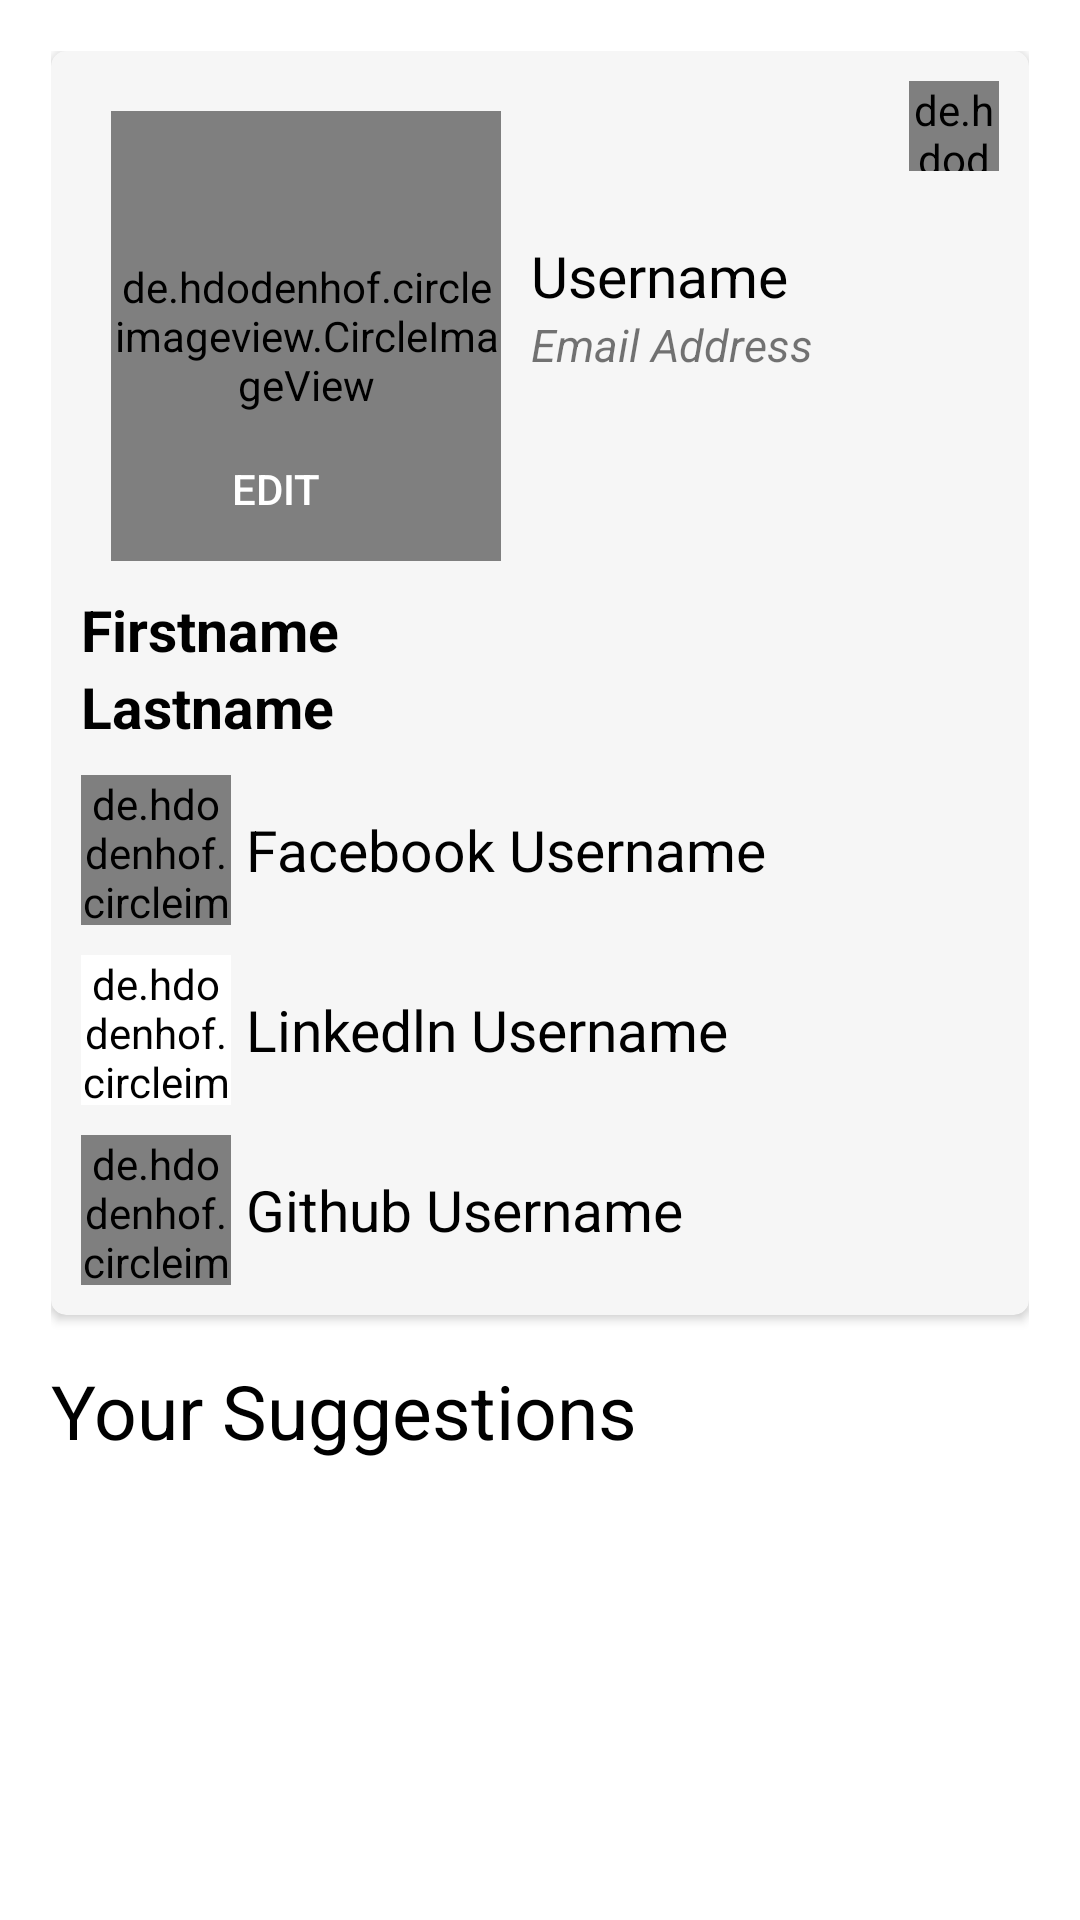

The Android layout XML behind this screen, and the referenced resources:
<!-- AndroidManifest.xml: application theme Theme.LearnersGuide -->
<!-- res/layout/fragment_user_profile.xml -->
<?xml version="1.0" encoding="utf-8"?>
<ScrollView xmlns:android="http://schemas.android.com/apk/res/android"
    xmlns:tools="http://schemas.android.com/tools"
    android:layout_width="match_parent"
    android:layout_height="match_parent"
    xmlns:app="http://schemas.android.com/apk/res-auto"
    android:fillViewport="true"
    tools:context=".ui.dashboard.ui.profile.UserProfileFragment">


    <androidx.constraintlayout.widget.ConstraintLayout
        android:layout_width="match_parent"
        android:layout_height="wrap_content">

        <LinearLayout
            android:layout_width="match_parent"
            android:layout_height="match_parent"
            android:orientation="vertical"
            android:padding="17dp"
            app:layout_constraintBottom_toBottomOf="parent"
            app:layout_constraintEnd_toEndOf="parent"
            app:layout_constraintHorizontal_bias="0.5"
            app:layout_constraintStart_toStartOf="parent"
            app:layout_constraintTop_toTopOf="parent">

            <androidx.cardview.widget.CardView
                android:layout_width="match_parent"
                android:backgroundTint="@color/dark_white"
                android:elevation="5dp"
                app:cardCornerRadius="5dp"
                android:layout_height="wrap_content">

                <androidx.constraintlayout.widget.ConstraintLayout
                    android:layout_width="match_parent"
                    android:layout_height="wrap_content">


                    <RelativeLayout
                        android:id="@+id/profile_img_box"
                        android:layout_width="150dp"
                        android:layout_height="170dp"
                        app:layout_constraintStart_toStartOf="parent"
                        app:layout_constraintTop_toTopOf="parent">

                        <ProgressBar
                            android:layout_width="wrap_content"
                            android:layout_height="wrap_content"
                            android:visibility="gone"
                            android:layout_centerInParent="true"
                            android:id="@+id/pick_img_progress"/>

                        <de.hdodenhof.circleimageview.CircleImageView
                            android:id="@+id/profile_img"
                            android:layout_width="150dp"
                            android:layout_height="150dp"
                            android:layout_gravity="center"
                            android:layout_marginStart="20dp"
                            android:layout_marginTop="20dp"
                            android:scaleType="centerCrop"
                            android:src="@drawable/ic_person_black" />

                        <Button
                            android:id="@+id/edit_profile_pic"
                            android:layout_width="wrap_content"
                            android:layout_height="wrap_content"
                            android:layout_alignBottom="@id/profile_img"
                            android:layout_centerInParent="true"
                            android:textColor="@color/white"
                            android:background="@android:color/transparent"
                            android:text="@string/edit" />


                    </RelativeLayout>


                    <LinearLayout
                        android:id="@+id/linearLayout"
                        android:layout_width="wrap_content"
                        android:layout_height="wrap_content"
                        android:layout_gravity="center_vertical"
                        android:orientation="vertical"
                        android:padding="10dp"
                        app:layout_constraintBottom_toBottomOf="@+id/profile_img_box"
                        app:layout_constraintStart_toEndOf="@+id/profile_img_box"
                        app:layout_constraintTop_toTopOf="@+id/profile_img_box">

                        <TextView
                            android:id="@+id/username"
                            android:layout_width="wrap_content"
                            android:layout_height="wrap_content"
                            android:text="@string/username"
                            android:textColor="@color/black"
                            android:textSize="19sp" />

                        <TextView
                            android:id="@+id/email_address"
                            android:layout_width="wrap_content"
                            android:layout_height="wrap_content"
                            android:text="@string/email_address"
                            android:textSize="15sp"
                            android:textStyle="italic" />

                    </LinearLayout>

                    <de.hdodenhof.circleimageview.CircleImageView
                        android:id="@+id/edit_profile"
                        android:layout_width="30dp"
                        android:layout_height="30dp"
                        android:layout_marginTop="10dp"
                        android:layout_marginEnd="10dp"
                        android:src="@drawable/ic_edit"
                        app:layout_constraintEnd_toEndOf="parent"
                        app:layout_constraintTop_toTopOf="@+id/profile_img_box" />

                    <LinearLayout
                        android:layout_width="match_parent"
                        android:layout_height="wrap_content"
                        android:orientation="vertical"
                        android:padding="10dp"
                        app:layout_constraintStart_toStartOf="parent"
                        app:layout_constraintEnd_toEndOf="parent"
                        app:layout_constraintTop_toBottomOf="@id/profile_img_box"
                        >


                        <LinearLayout
                            android:layout_width="match_parent"
                            android:layout_height="wrap_content"
                            android:orientation="vertical">

                            <TextView
                                android:id="@+id/firstname"
                                android:layout_width="wrap_content"
                                android:layout_height="wrap_content"
                                android:text="@string/firstname"
                                android:textColor="@color/black"
                                android:textSize="19sp"
                                android:textStyle="bold" />

                            <TextView
                                android:id="@+id/lastname"
                                android:layout_width="wrap_content"
                                android:layout_height="wrap_content"
                                android:text="@string/lastname"
                                android:textColor="@color/black"
                                android:textSize="19sp"
                                android:textStyle="bold" />

                            <LinearLayout
                                android:layout_width="wrap_content"
                                android:layout_height="wrap_content"
                                android:layout_marginTop="10dp"
                                android:orientation="horizontal">

                                <de.hdodenhof.circleimageview.CircleImageView
                                    android:layout_width="50dp"
                                    android:layout_height="50dp"
                                    android:scaleType="centerCrop"
                                    android:src="@drawable/face_book" />

                                <TextView
                                    android:layout_gravity="center_vertical"
                                    android:id="@+id/facebook_icon"
                                    android:layout_width="wrap_content"
                                    android:layout_height="wrap_content"
                                    android:layout_marginStart="5dp"
                                    android:text="@string/facebook_username"
                                    android:textColor="@color/black"
                                    android:textSize="19sp" />

                            </LinearLayout>

                            <LinearLayout
                                android:layout_width="wrap_content"
                                android:layout_height="wrap_content"
                                android:layout_marginTop="10dp"
                                android:orientation="horizontal">

                                <de.hdodenhof.circleimageview.CircleImageView
                                    android:layout_width="50dp"
                                    android:layout_height="50dp"
                                    android:scaleType="centerCrop"
                                    android:backgroundTint="@color/white"
                                    android:src="@drawable/linke_dln" />

                                <TextView
                                    android:id="@+id/linkedln"
                                    android:layout_gravity="center_vertical"
                                    android:layout_width="wrap_content"
                                    android:layout_height="wrap_content"
                                    android:layout_marginStart="5dp"
                                    android:text="@string/linkedln_username"
                                    android:textColor="@color/black"
                                    android:textSize="19sp" />

                            </LinearLayout>

                            <LinearLayout
                                android:layout_width="wrap_content"
                                android:layout_height="wrap_content"
                                android:layout_marginTop="10dp"
                                android:orientation="horizontal">

                                <de.hdodenhof.circleimageview.CircleImageView
                                    android:layout_width="50dp"
                                    android:layout_height="50dp"
                                    android:scaleType="centerCrop"
                                    android:src="@drawable/git_logo" />

                                <TextView
                                    android:id="@+id/github"
                                    android:layout_gravity="center_vertical"
                                    android:layout_width="wrap_content"
                                    android:layout_height="wrap_content"
                                    android:layout_marginStart="5dp"
                                    android:text="@string/github_username"
                                    android:textColor="@color/black"
                                    android:textSize="19sp" />

                            </LinearLayout>

                        </LinearLayout>

                    </LinearLayout>

                </androidx.constraintlayout.widget.ConstraintLayout>

            </androidx.cardview.widget.CardView>




            <TextView
                android:layout_width="wrap_content"
                android:layout_height="wrap_content"
                android:text="@string/your_suggestions"
                android:layout_marginTop="15dp"
                android:textSize="25sp"
                android:textColor="@color/black"/>

            <androidx.recyclerview.widget.RecyclerView
                android:layout_width="match_parent"
                android:layout_marginTop="5dp"
                android:layout_height="match_parent"
                android:id="@+id/rv_users_suggestions"
                android:paddingBottom="20dp"/>


        </LinearLayout>


    </androidx.constraintlayout.widget.ConstraintLayout>

</ScrollView>
<!-- resources referenced by this layout -->
<resources>
  <color name="black">#FF000000</color>
  <color name="dark_white">#F6F6F6</color>
  <color name="white">#FFFFFFFF</color>
  <string name="edit">Edit</string>
  <string name="email_address">Email Address</string>
  <string name="facebook_username">Facebook Username</string>
  <string name="firstname">Firstname</string>
  <string name="github_username">Github Username</string>
  <string name="lastname">Lastname</string>
  <string name="linkedln_username">Linkedln Username</string>
  <string name="username">Username</string>
  <string name="your_suggestions">Your Suggestions</string>
  <style name="Theme.LearnersGuide" parent="Theme.MaterialComponents.DayNight.DarkActionBar">
          
          <item name="colorPrimary">@color/red</item>
          <item name="colorPrimaryVariant">@color/red</item>
          <item name="colorOnPrimary">@color/white</item>
          
          <item name="colorSecondary">@color/teal_200</item>
          <item name="colorSecondaryVariant">@color/teal_700</item>
          <item name="colorOnSecondary">@color/black</item>
          
          <item name="android:statusBarColor" tools:targetApi="l">?attr/colorPrimaryVariant</item>
          
      </style>
  <color name="red">#FF0000</color>
  <color name="teal_200">#FF03DAC5</color>
  <color name="teal_700">#FF018786</color>
</resources>
